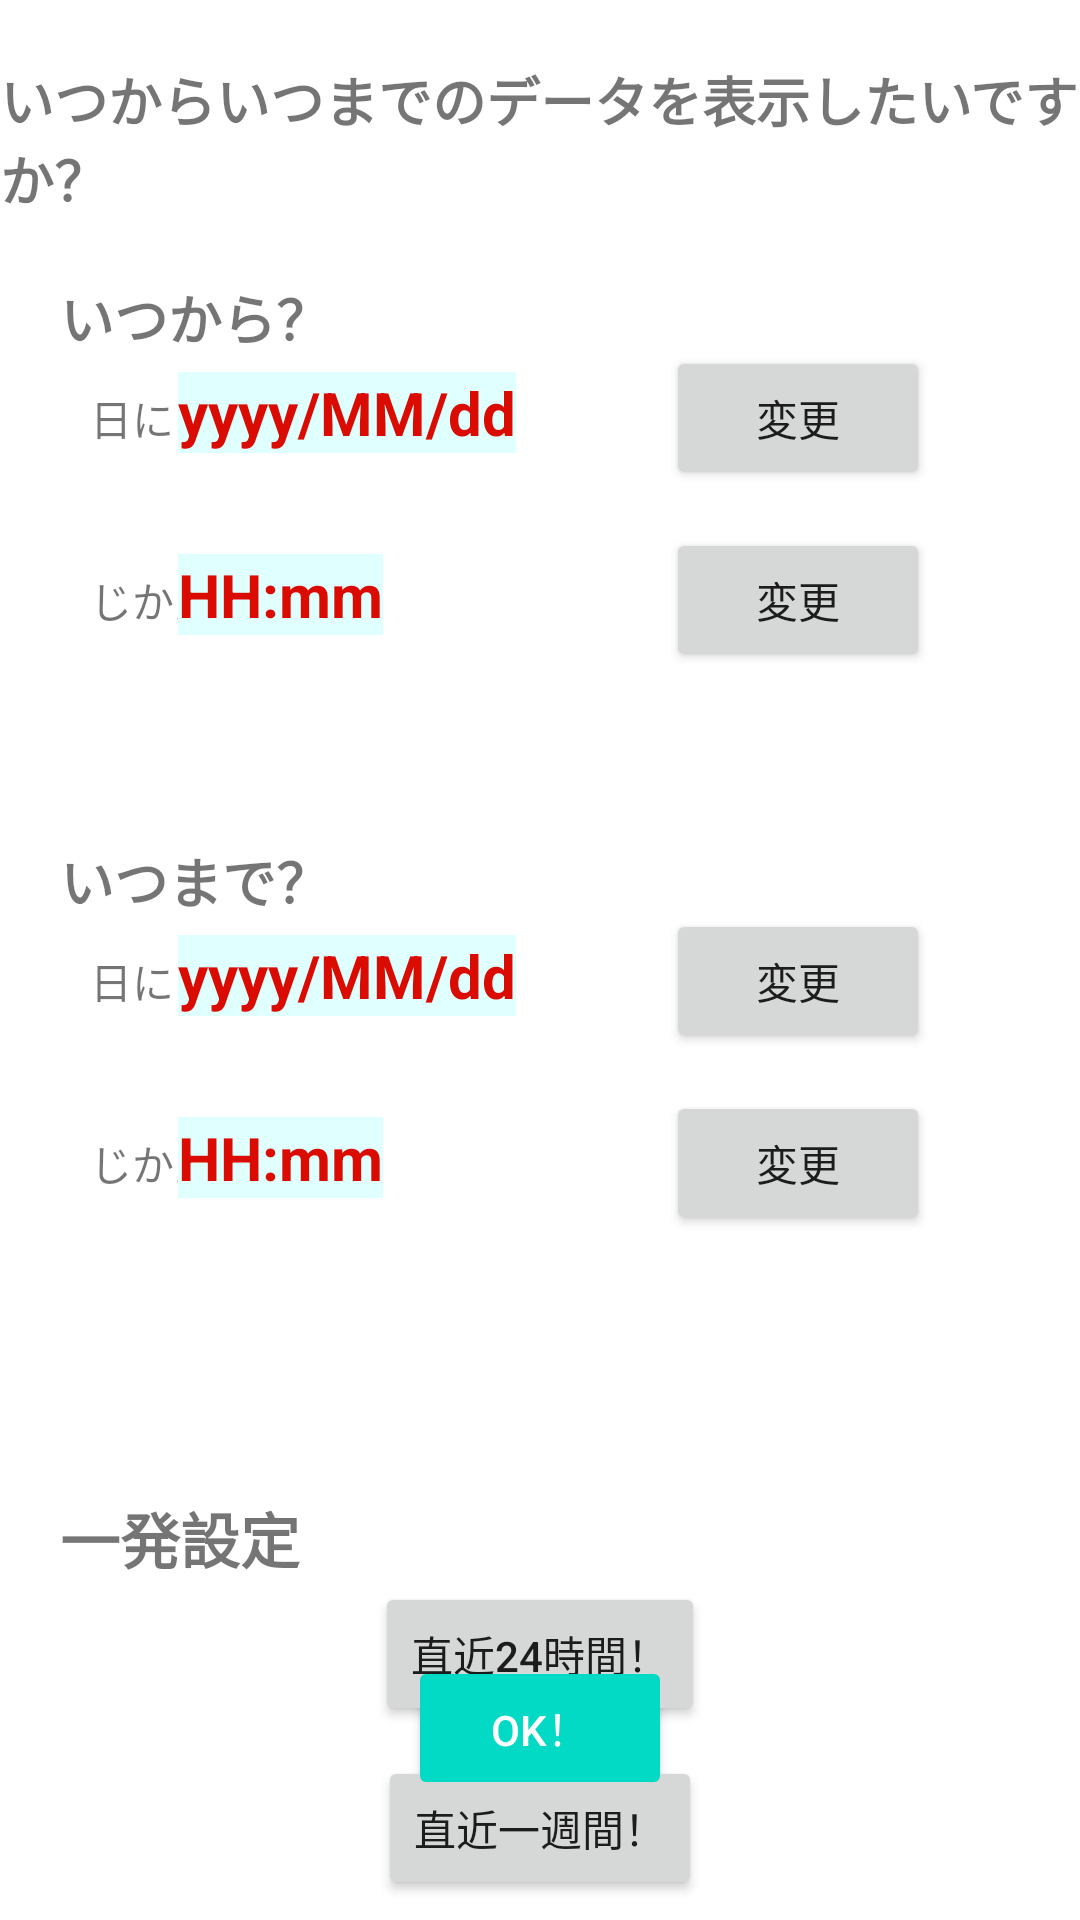

Produce the Android XML layout that renders to this screen, including the resource entries it uses.
<!-- AndroidManifest.xml: application theme Theme.RemoTemperatureViewer -->
<!-- res/layout/fragment_start.xml -->
<?xml version="1.0" encoding="utf-8"?>
<androidx.constraintlayout.widget.ConstraintLayout xmlns:android="http://schemas.android.com/apk/res/android"
    xmlns:tools="http://schemas.android.com/tools"
    android:layout_width="match_parent"
    android:layout_height="match_parent"
    xmlns:app="http://schemas.android.com/apk/res-auto"
    tools:context=".fragment.StartFragment">

    <TextView
        android:id="@+id/start_text"
        android:layout_width="wrap_content"
        android:layout_height="wrap_content"
        app:layout_constraintTop_toTopOf="parent"
        android:layout_marginTop="20dp"
        app:layout_constraintLeft_toLeftOf="parent"
        app:layout_constraintRight_toRightOf="parent"
        android:textStyle="bold"
        android:textSize="18sp"
        android:text="@string/start_text"/>

    <TextView
        android:id="@+id/from_text"
        android:layout_width="wrap_content"
        android:layout_height="wrap_content"
        app:layout_constraintTop_toBottomOf="@+id/start_text"
        android:layout_marginTop="20dp"
        app:layout_constraintLeft_toLeftOf="parent"
        android:layout_marginStart="20dp"
        android:textStyle="bold"
        android:textSize="18sp"
        android:text="@string/from_text"/>

    <TextView
        android:id="@+id/from_date"
        android:layout_width="wrap_content"
        android:layout_height="wrap_content"
        app:layout_constraintTop_toBottomOf="@+id/from_text"
        android:layout_marginTop="10dp"
        app:layout_constraintLeft_toLeftOf="parent"
        android:layout_marginStart="30dp"
        android:text="@string/date"/>

    <TextView
        android:id="@+id/from_date_parameter"
        android:layout_width="wrap_content"
        android:layout_height="wrap_content"
        app:layout_constraintBaseline_toBaselineOf="@id/from_date"
        app:layout_constraintRight_toLeftOf="@id/from_date_button"
        android:layout_marginEnd="50dp"
        android:textStyle="bold"
        android:background="@color/lightcyan"
        android:text="yyyy/MM/dd"
        android:textColor="@color/darkbrown"
        android:textSize="20sp"/>


    <androidx.appcompat.widget.AppCompatButton
        android:id="@+id/from_date_button"
        android:layout_width="wrap_content"
        android:layout_height="wrap_content"
        android:text="@string/change"
        app:layout_constraintBaseline_toBaselineOf="@id/from_date"
        app:layout_constraintRight_toRightOf="parent"
        android:layout_marginEnd="50dp"
         />

    <TextView
        android:id="@+id/from_time"
        android:layout_width="wrap_content"
        android:layout_height="wrap_content"
        app:layout_constraintTop_toBottomOf="@+id/from_date"
        android:layout_marginTop="40dp"
        app:layout_constraintLeft_toLeftOf="@id/from_date"
        android:text="@string/time"/>

    <TextView
        android:id="@+id/from_time_parameter"
        android:layout_width="wrap_content"
        android:layout_height="wrap_content"
        app:layout_constraintBaseline_toBaselineOf="@id/from_time"
        app:layout_constraintLeft_toLeftOf="@+id/from_date_parameter"
        android:textStyle="bold"
        android:background="@color/lightcyan"
        android:text="HH:mm"
        android:textColor="@color/darkbrown"
        android:textSize="20sp"/>


    <androidx.appcompat.widget.AppCompatButton
        android:id="@+id/from_time_button"
        android:layout_width="wrap_content"
        android:layout_height="wrap_content"
        android:text="@string/change"
        app:layout_constraintBaseline_toBaselineOf="@id/from_time"
        app:layout_constraintRight_toRightOf="parent"
        android:layout_marginEnd="50dp"
        />

    <TextView
        android:id="@+id/to_text"
        android:layout_width="wrap_content"
        android:layout_height="wrap_content"
        app:layout_constraintTop_toBottomOf="@+id/from_time"
        android:layout_marginTop="70dp"
        app:layout_constraintLeft_toLeftOf="parent"
        android:layout_marginStart="20dp"
        android:textStyle="bold"
        android:textSize="18sp"
        android:text="@string/to_text"/>


    <TextView
        android:id="@+id/to_date"
        android:layout_width="wrap_content"
        android:layout_height="wrap_content"
        app:layout_constraintTop_toBottomOf="@+id/to_text"
        android:layout_marginTop="10dp"
        app:layout_constraintLeft_toLeftOf="@id/from_date"
        android:text="@string/date"/>

    <TextView
        android:id="@+id/to_date_parameter"
        android:layout_width="wrap_content"
        android:layout_height="wrap_content"
        app:layout_constraintBaseline_toBaselineOf="@id/to_date"
        app:layout_constraintLeft_toLeftOf="@+id/from_date_parameter"
        android:textStyle="bold"
        android:background="@color/lightcyan"
        android:text="yyyy/MM/dd"
        android:textColor="@color/darkbrown"
        android:textSize="20sp"/>


    <androidx.appcompat.widget.AppCompatButton
        android:id="@+id/to_date_button"
        android:layout_width="wrap_content"
        android:layout_height="wrap_content"
        android:text="@string/change"
        app:layout_constraintBaseline_toBaselineOf="@id/to_date"
        app:layout_constraintRight_toRightOf="parent"
        android:layout_marginEnd="50dp"
        />

    <TextView
        android:id="@+id/to_time"
        android:layout_width="wrap_content"
        android:layout_height="wrap_content"
        app:layout_constraintTop_toBottomOf="@+id/to_date"
        android:layout_marginTop="40dp"
        app:layout_constraintLeft_toLeftOf="@id/from_date"
        android:text="@string/time"/>

    <TextView
        android:id="@+id/to_time_parameter"
        android:layout_width="wrap_content"
        android:layout_height="wrap_content"
        app:layout_constraintBaseline_toBaselineOf="@id/to_time"
        app:layout_constraintLeft_toLeftOf="@+id/from_date_parameter"
        android:layout_marginEnd="50dp"
        android:textStyle="bold"
        android:background="@color/lightcyan"
        android:text="HH:mm"
        android:textColor="@color/darkbrown"
        android:textSize="20sp"/>


    <androidx.appcompat.widget.AppCompatButton
        android:id="@+id/to_time_button"
        android:layout_width="wrap_content"
        android:layout_height="wrap_content"
        android:text="@string/change"
        app:layout_constraintBaseline_toBaselineOf="@id/to_time"
        app:layout_constraintRight_toRightOf="parent"
        android:layout_marginEnd="50dp"
        />

    <TextView
        android:id="@+id/one_tap_setting"
        android:layout_width="wrap_content"
        android:layout_height="wrap_content"
        app:layout_constraintTop_toBottomOf="@id/to_time"
        app:layout_constraintLeft_toLeftOf="parent"
        android:layout_marginTop="100dp"
        android:layout_marginLeft="20dp"
        android:textStyle="bold"
        android:text="@string/one_tap_setting"
        android:textSize="20sp"/>

    <androidx.appcompat.widget.AppCompatButton
        android:id="@+id/one_day_button"
        android:layout_width="wrap_content"
        android:layout_height="wrap_content"
        android:text="@string/last_24h"
        app:layout_constraintTop_toBottomOf="@id/one_tap_setting"
        app:layout_constraintRight_toRightOf="parent"
        app:layout_constraintLeft_toLeftOf="parent"
        />

    <androidx.appcompat.widget.AppCompatButton
        android:id="@+id/one_week_button"
        android:layout_width="wrap_content"
        android:layout_height="wrap_content"
        android:text="@string/last_1week"
        app:layout_constraintTop_toBottomOf="@id/one_day_button"
        app:layout_constraintRight_toRightOf="parent"
        app:layout_constraintLeft_toLeftOf="parent"
        android:layout_marginTop="10dp"
        />





    <androidx.appcompat.widget.AppCompatButton
        android:id="@+id/ok_button"
        android:layout_width="wrap_content"
        android:layout_height="wrap_content"
        android:text="@string/ok"
        android:layout_marginBottom="40dp"
        app:layout_constraintBottom_toBottomOf="parent"
        app:layout_constraintLeft_toLeftOf="parent"
        app:layout_constraintRight_toRightOf="parent"
        style="@style/Widget.AppCompat.Button.Colored"
        />

</androidx.constraintlayout.widget.ConstraintLayout>
<!-- resources referenced by this layout -->
<resources>
  <color name="darkbrown">#da0b00</color>
  <color name="lightcyan">#e0ffff</color>
  <string name="change">変更</string>
  <string name="date">日にち :</string>
  <string name="from_text">いつから？</string>
  <string name="last_1week">直近一週間！</string>
  <string name="last_24h">直近24時間！</string>
  <string name="ok">OK！</string>
  <string name="one_tap_setting">一発設定</string>
  <string name="start_text">いつからいつまでのデータを表示したいですか？</string>
  <string name="time">じかん :</string>
  <string name="to_text">いつまで？</string>
  <style name="Theme.RemoTemperatureViewer" parent="Theme.MaterialComponents.DayNight.DarkActionBar">
          
          <item name="colorPrimary">@color/purple_500</item>
          <item name="colorPrimaryVariant">@color/purple_700</item>
          <item name="colorOnPrimary">@color/white</item>
          
          <item name="colorSecondary">@color/teal_200</item>
          <item name="colorSecondaryVariant">@color/teal_700</item>
          <item name="colorOnSecondary">@color/black</item>
          
          <item name="android:statusBarColor" tools:targetApi="l">?attr/colorPrimaryVariant</item>
          
      </style>
  <color name="purple_500">#FF6200EE</color>
  <color name="purple_700">#FF3700B3</color>
  <color name="white">#FFFFFFFF</color>
  <color name="teal_200">#FF03DAC5</color>
  <color name="teal_700">#FF018786</color>
  <color name="black">#FF000000</color>
</resources>
